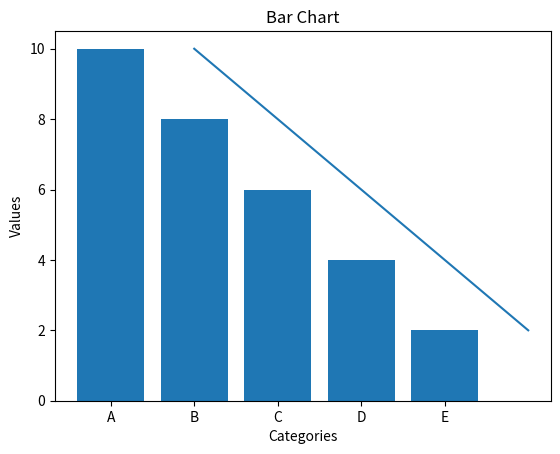

Source code (Python):
#Note for installing Matplotlib Library Run this command in terminal: pip install matplotlib

import matplotlib.pyplot as plt
x=[1,2,3,4,5]
y=[10,8,6,4,2]
plt.plot(x,y)
plt.xlabel('X-axis')
plt.ylabel('Y-axis')
plt.title('Line Chart')
plt.show()

x=['A','B','C','D','E']
y=[10,8,6,4,2]
plt.bar(x,y)
plt.xlabel('Categories')
plt.ylabel('Values')
plt.title('Bar Chart')
plt.show()

                            #Output Error